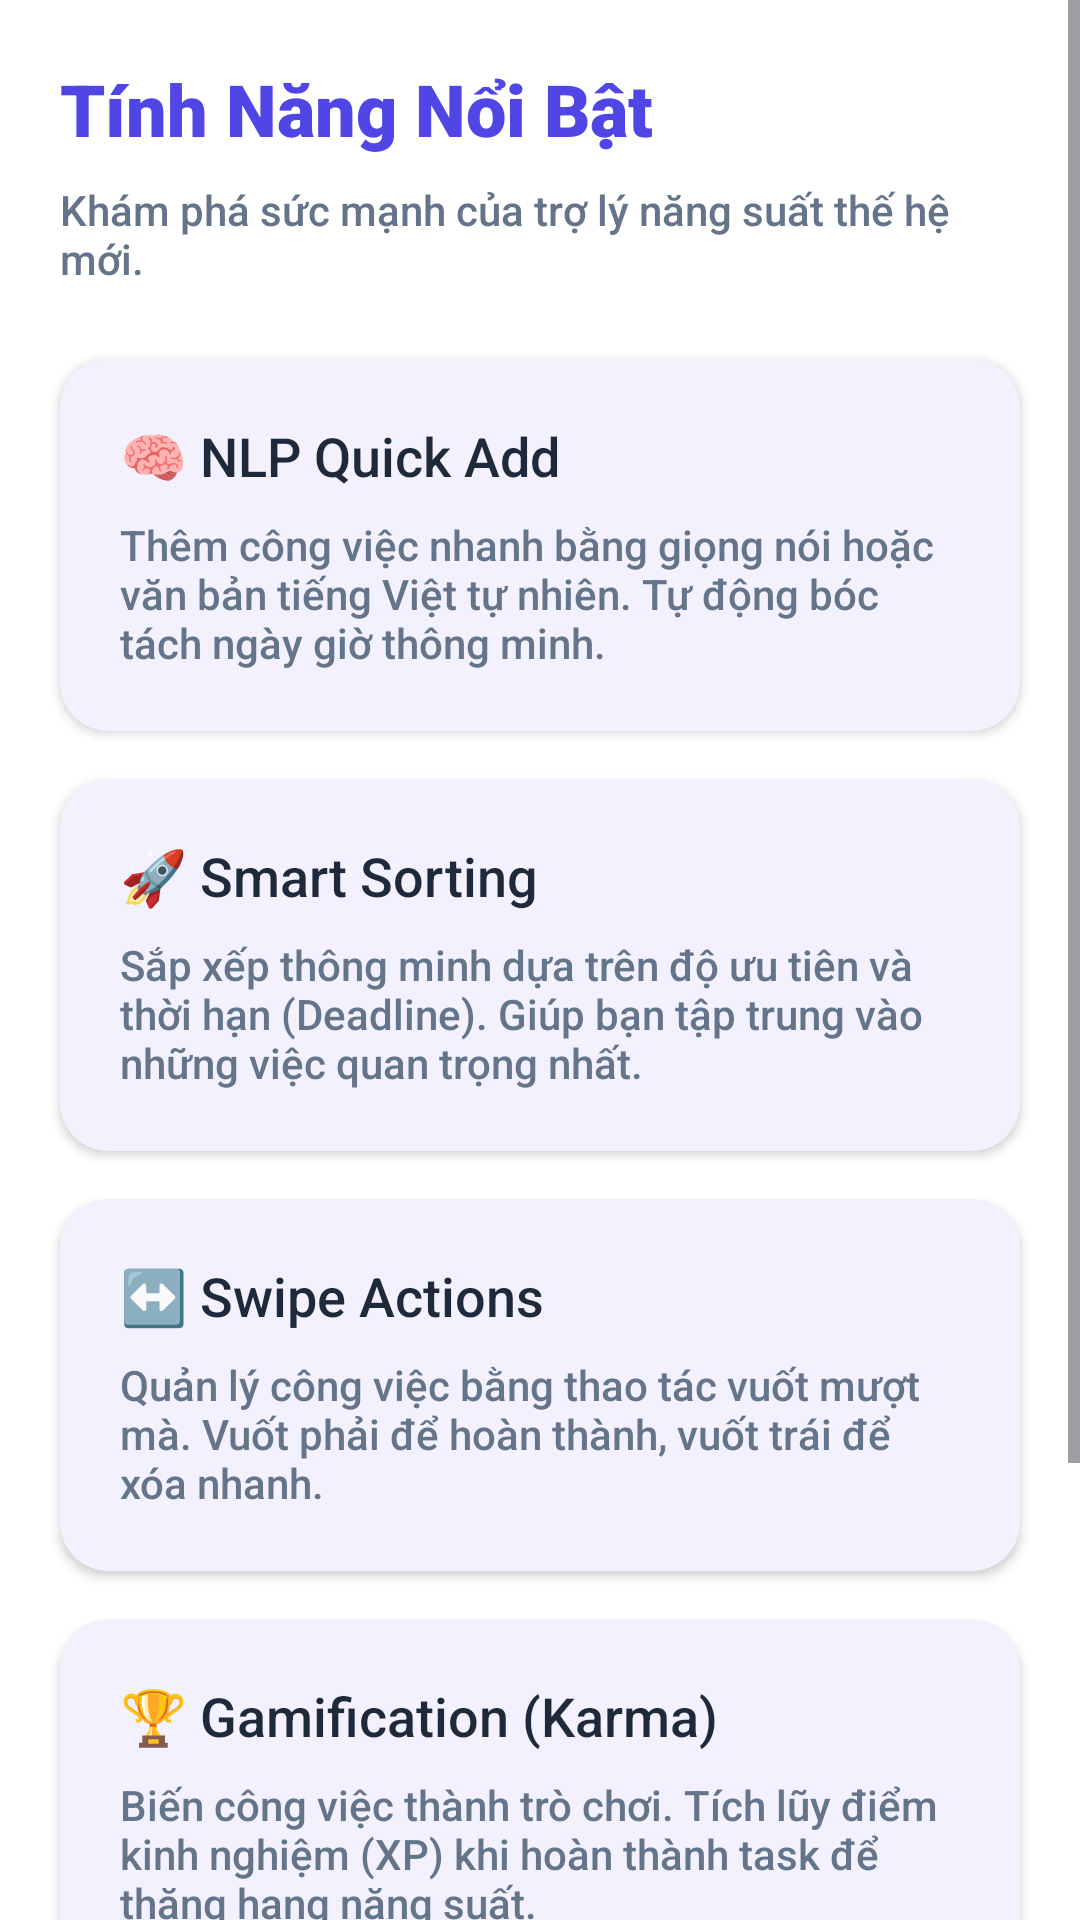

Here is an Android app screen rendered from its layout file. Give the layout XML and the strings, colors and styles it references.
<!-- AndroidManifest.xml: application theme Theme.Tick_tick -->
<!-- res/layout/fragment_discover.xml -->
<?xml version="1.0" encoding="utf-8"?>
<androidx.core.widget.NestedScrollView xmlns:android="http://schemas.android.com/apk/res/android"
    xmlns:app="http://schemas.android.com/apk/res-auto"
    android:layout_width="match_parent"
    android:layout_height="match_parent"
    android:background="?attr/colorSurface"
    android:scrollbars="vertical"
    android:fadeScrollbars="false">

    <LinearLayout
        android:layout_width="match_parent"
        android:layout_height="wrap_content"
        android:orientation="vertical"
        android:padding="20dp"
        android:paddingBottom="150dp"
        android:clipToPadding="false">

        <TextView
            android:layout_width="wrap_content"
            android:layout_height="wrap_content"
            android:text="Tính Năng Nổi Bật"
            android:textColor="?attr/colorPrimary"
            android:textSize="24sp"
            android:fontFamily="sans-serif-black"
            android:layout_marginBottom="8dp"/>

        <TextView
            android:layout_width="wrap_content"
            android:layout_height="wrap_content"
            android:text="Khám phá sức mạnh của trợ lý năng suất thế hệ mới."
            android:textColor="?attr/colorOnSurfaceVariant"
            android:textSize="14sp"
            android:layout_marginBottom="24dp"/>

        
        <com.google.android.material.card.MaterialCardView
            android:layout_width="match_parent"
            android:layout_height="wrap_content"
            app:cardCornerRadius="16dp"
            app:cardElevation="2dp"
            android:layout_marginBottom="16dp"
            app:strokeWidth="0dp">
            <LinearLayout
                android:layout_width="match_parent"
                android:layout_height="wrap_content"
                android:orientation="vertical"
                android:padding="20dp">
                <TextView
                    android:layout_width="wrap_content"
                    android:layout_height="wrap_content"
                    android:text="🧠 NLP Quick Add"
                    android:textColor="?attr/colorOnSurface"
                    android:textSize="18sp"
                    android:fontFamily="sans-serif-medium"/>
                <TextView
                    android:layout_width="wrap_content"
                    android:layout_height="wrap_content"
                    android:text="Thêm công việc nhanh bằng giọng nói hoặc văn bản tiếng Việt tự nhiên. Tự động bóc tách ngày giờ thông minh."
                    android:textColor="?attr/colorOnSurfaceVariant"
                    android:layout_marginTop="8dp"/>
            </LinearLayout>
        </com.google.android.material.card.MaterialCardView>

        
        <com.google.android.material.card.MaterialCardView
            android:layout_width="match_parent"
            android:layout_height="wrap_content"
            app:cardCornerRadius="16dp"
            app:cardElevation="2dp"
            android:layout_marginBottom="16dp"
            app:strokeWidth="0dp">
            <LinearLayout
                android:layout_width="match_parent"
                android:layout_height="wrap_content"
                android:orientation="vertical"
                android:padding="20dp">
                <TextView
                    android:layout_width="wrap_content"
                    android:layout_height="wrap_content"
                    android:text="🚀 Smart Sorting"
                    android:textColor="?attr/colorOnSurface"
                    android:textSize="18sp"
                    android:fontFamily="sans-serif-medium"/>
                <TextView
                    android:layout_width="wrap_content"
                    android:layout_height="wrap_content"
                    android:text="Sắp xếp thông minh dựa trên độ ưu tiên và thời hạn (Deadline). Giúp bạn tập trung vào những việc quan trọng nhất."
                    android:textColor="?attr/colorOnSurfaceVariant"
                    android:layout_marginTop="8dp"/>
            </LinearLayout>
        </com.google.android.material.card.MaterialCardView>

        
        <com.google.android.material.card.MaterialCardView
            android:layout_width="match_parent"
            android:layout_height="wrap_content"
            app:cardCornerRadius="16dp"
            app:cardElevation="2dp"
            android:layout_marginBottom="16dp"
            app:strokeWidth="0dp">
            <LinearLayout
                android:layout_width="match_parent"
                android:layout_height="wrap_content"
                android:orientation="vertical"
                android:padding="20dp">
                <TextView
                    android:layout_width="wrap_content"
                    android:layout_height="wrap_content"
                    android:text="↔️ Swipe Actions"
                    android:textColor="?attr/colorOnSurface"
                    android:textSize="18sp"
                    android:fontFamily="sans-serif-medium"/>
                <TextView
                    android:layout_width="wrap_content"
                    android:layout_height="wrap_content"
                    android:text="Quản lý công việc bằng thao tác vuốt mượt mà. Vuốt phải để hoàn thành, vuốt trái để xóa nhanh."
                    android:textColor="?attr/colorOnSurfaceVariant"
                    android:layout_marginTop="8dp"/>
            </LinearLayout>
        </com.google.android.material.card.MaterialCardView>

        
        <com.google.android.material.card.MaterialCardView
            android:layout_width="match_parent"
            android:layout_height="wrap_content"
            app:cardCornerRadius="16dp"
            app:cardElevation="2dp"
            android:layout_marginBottom="16dp"
            app:strokeWidth="0dp">
            <LinearLayout
                android:layout_width="match_parent"
                android:layout_height="wrap_content"
                android:orientation="vertical"
                android:padding="20dp">
                <TextView
                    android:layout_width="wrap_content"
                    android:layout_height="wrap_content"
                    android:text="🏆 Gamification (Karma)"
                    android:textColor="?attr/colorOnSurface"
                    android:textSize="18sp"
                    android:fontFamily="sans-serif-medium"/>
                <TextView
                    android:layout_width="wrap_content"
                    android:layout_height="wrap_content"
                    android:text="Biến công việc thành trò chơi. Tích lũy điểm kinh nghiệm (XP) khi hoàn thành task để thăng hạng năng suất."
                    android:textColor="?attr/colorOnSurfaceVariant"
                    android:layout_marginTop="8dp"/>
            </LinearLayout>
        </com.google.android.material.card.MaterialCardView>

        
        <com.google.android.material.card.MaterialCardView
            android:layout_width="match_parent"
            android:layout_height="wrap_content"
            app:cardCornerRadius="16dp"
            app:cardElevation="2dp"
            android:layout_marginBottom="16dp"
            app:strokeWidth="0dp">
            <LinearLayout
                android:layout_width="match_parent"
                android:layout_height="wrap_content"
                android:orientation="vertical"
                android:padding="20dp">
                <TextView
                    android:layout_width="wrap_content"
                    android:layout_height="wrap_content"
                    android:text="🎨 Dark Mode &amp; Dynamic Color"
                    android:textColor="?attr/colorOnSurface"
                    android:textSize="18sp"
                    android:fontFamily="sans-serif-medium"/>
                <TextView
                    android:layout_width="wrap_content"
                    android:layout_height="wrap_content"
                    android:text="Giao diện hiện đại hỗ trợ Dark Mode và Material You (Dynamic Color) đồng bộ với hình nền điện thoại."
                    android:textColor="?attr/colorOnSurfaceVariant"
                    android:layout_marginTop="8dp"/>
            </LinearLayout>
        </com.google.android.material.card.MaterialCardView>

    </LinearLayout>
</androidx.core.widget.NestedScrollView>
<!-- resources referenced by this layout -->
<resources>
  <style name="Theme.Tick_tick" parent="Base.Theme.Tick_tick" />
  <color name="color_primary">#4F46E5</color>
  <color name="color_primary_variant">#4338CA</color>
  <color name="color_on_primary">#FFFFFF</color>
  <color name="color_secondary">#14B8A6</color>
  <color name="white">#FFFFFF</color>
  <color name="color_accent">#F97316</color>
  <color name="color_background">#F7F8FC</color>
  <color name="color_surface">#FFFFFF</color>
  <color name="color_surface_variant">#EEF1F8</color>
  <color name="color_text_primary">#1E293B</color>
  <color name="color_text_secondary">#64748B</color>
  <color name="color_status_bar">#4338CA</color>
  <color name="color_bottom_nav_bg">#FFFFFF</color>
  <style name="Widget.Modern.Button" parent="Widget.Material3.Button">
          <item name="backgroundTint">@color/color_primary</item>
          <item name="android:textColor">@color/white</item>
          <item name="cornerRadius">16dp</item>
          <item name="android:textStyle">bold</item>
          <item name="android:letterSpacing">0.02</item>
          <item name="android:paddingTop">14dp</item>
          <item name="android:paddingBottom">14dp</item>
          <item name="elevation">4dp</item>
          <item name="rippleColor">@color/color_ripple</item>
      </style>
  <style name="Widget.Modern.BottomNavigation" parent="Widget.Material3.BottomNavigationView">
          <item name="android:background">@color/color_bottom_nav_bg</item>
          <item name="itemIconTint">@color/nav_item_color</item>
          <item name="itemTextColor">@color/nav_item_color</item>
          <item name="labelVisibilityMode">labeled</item>
          <item name="elevation">16dp</item>
          <item name="itemActiveIndicatorStyle">@style/Widget.Modern.BottomNavigation.ActiveIndicator</item>
          <item name="itemRippleColor">@color/color_ripple</item>
      </style>
  <style name="Widget.Modern.FAB" parent="Widget.Material3.FloatingActionButton.Primary">
          <item name="backgroundTint">@color/color_primary</item>
          <item name="tint">@color/white</item>
          <item name="elevation">12dp</item>
          <item name="pressedTranslationZ">6dp</item>
          <item name="borderWidth">0dp</item>
          <item name="shapeAppearance">@style/ShapeAppearance.Modern.FAB</item>
          <item name="rippleColor">@color/color_ripple</item>
      </style>
  <style name="Widget.Modern.TextInputLayout" parent="Widget.Material3.TextInputLayout.OutlinedBox">
          <item name="boxStrokeColor">@color/color_primary</item>
          <item name="boxStrokeWidth">2dp</item>
          <item name="boxCornerRadiusTopStart">16dp</item>
          <item name="boxCornerRadiusTopEnd">16dp</item>
          <item name="boxCornerRadiusBottomStart">16dp</item>
          <item name="boxCornerRadiusBottomEnd">16dp</item>
          <item name="hintTextColor">@color/color_primary</item>
          <item name="android:textColorHint">@color/color_text_hint</item>
      </style>
  <color name="color_ripple">#1A4F46E5</color>
  <style name="Widget.Modern.BottomNavigation.ActiveIndicator" parent="Widget.Material3.BottomNavigationView.ActiveIndicator">
          <item name="android:color">@color/color_nav_selected</item>
          <item name="shapeAppearance">@style/ShapeAppearance.Modern.SmallComponent</item>
      </style>
  <style name="ShapeAppearance.Modern.FAB" parent="ShapeAppearance.Material3.Corner.Full">
          <item name="cornerSize">18dp</item>
      </style>
  <color name="color_text_hint">#94A3B8</color>
  <color name="color_nav_selected">#EEF2FF</color>
  <style name="ShapeAppearance.Modern.SmallComponent" parent="">
          <item name="cornerFamily">rounded</item>
          <item name="cornerSize">12dp</item>
      </style>
</resources>
